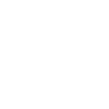
t = 0.00 s
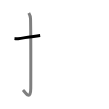
t = 1.50 s
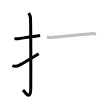
t = 3.25 s
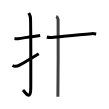
t = 4.75 s
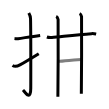
t = 6.50 s
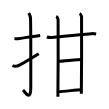
t = 8.00 s

The animated SVG that drew these frames (rendered in a browser with its animation timeline set to each time). Animation: 8 SMIL elements (animate=8); one cycle of 8.00 s.

<svg width="109px" height="109px" viewBox="0 0 px 109px" xmlns="http://www.w3.org/2000/svg" xmlns:xlink="http://www.w3.org/1999/xlink" xml:space="preserve" version="1.1"  baseProfile="full">
<path d="M14.5,38.42c2.08,0.25,1.27,0.55,3.5,0.25c5.5-0.75,13-2,22.17-3.17" style="fill:none;stroke:black;stroke-width:3;opacity:0">
  <animate attributeType="CSS" attributeName="opacity" from="0" to="1" begin="0s" dur="1s" repeatCount="Indefinite" fill="freeze" />
</path>
<path d="M28.77,13c0.48,0.92,1.67,2.49,1.76,5.52c0.4,14.55,0.24,64.44,0.24,69.4c0,14.25-6.32,3.53-7.77,2" style="fill:none;stroke:black;stroke-width:3;opacity:0">
  <animate attributeType="CSS" attributeName="opacity" from="0" to="1" begin="1s" dur="1s" repeatCount="Indefinite" fill="freeze" />
</path>
<path d="M12.5,65.42c2.81,1.77,4.62,0.96,7.43-0.56c1.66-0.89,11.79-6.89,18.82-11.2" style="fill:none;stroke:black;stroke-width:3;opacity:0">
  <animate attributeType="CSS" attributeName="opacity" from="0" to="1" begin="2s" dur="1s" repeatCount="Indefinite" fill="freeze" />
</path>
<path d="M46.86,37.02c1.29,0.46,3.67,0.57,4.96,0.46c9.52-0.84,24.18-2.73,39.79-3.83c2.15-0.15,3.45,0.22,4.53,0.45" style="fill:none;stroke:black;stroke-width:3;opacity:0">
  <animate attributeType="CSS" attributeName="opacity" from="0" to="1" begin="3s" dur="1s" repeatCount="Indefinite" fill="freeze" />
</path>
<path d="M56.17,16.37c1.07,0.49,1.71,2.19,1.93,3.17c0.21,0.98,0,71.12-0.21,77.21" style="fill:none;stroke:black;stroke-width:3;opacity:0">
  <animate attributeType="CSS" attributeName="opacity" from="0" to="1" begin="4s" dur="1s" repeatCount="Indefinite" fill="freeze" />
</path>
<path d="M79.62,13.5c1.07,0.49,1.71,2.19,1.93,3.17c0.21,0.98,0,71.01-0.21,77.1" style="fill:none;stroke:black;stroke-width:3;opacity:0">
  <animate attributeType="CSS" attributeName="opacity" from="0" to="1" begin="5s" dur="1s" repeatCount="Indefinite" fill="freeze" />
</path>
<path d="M58.26,61.34c5.49-0.34,20.28-1.93,23.23-1.93" style="fill:none;stroke:black;stroke-width:3;opacity:0">
  <animate attributeType="CSS" attributeName="opacity" from="0" to="1" begin="6s" dur="1s" repeatCount="Indefinite" fill="freeze" />
</path>
<path d="M58.26,91.65c6.4-0.24,17.08-1.71,22.98-1.95" style="fill:none;stroke:black;stroke-width:3;opacity:0">
  <animate attributeType="CSS" attributeName="opacity" from="0" to="1" begin="7s" dur="1s" repeatCount="Indefinite" fill="freeze" />
</path>
</svg>
